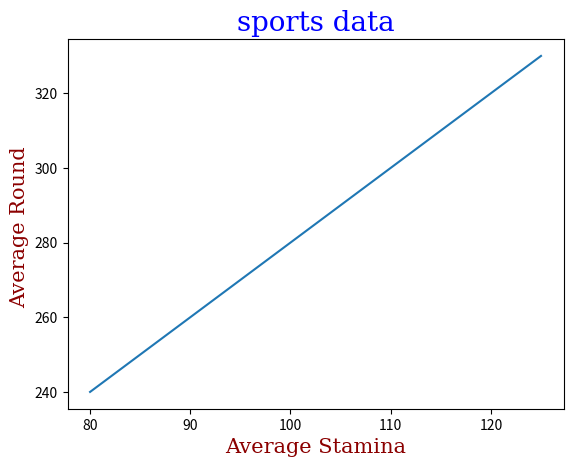

This chart was generated by the following Python code:
import numpy as np
import matplotlib.pyplot as plt

x = np.array([80, 85, 90, 95, 100, 105, 110, 115, 120, 125])
y = np.array([240, 250, 260, 270, 280, 290, 300, 310, 320, 330])

font1 = {'family':'serif','color':'blue','size':20}
font2 = {'family':'serif','color':'darkreD','size':15}

plt.title("sports data", fontdict = font1)
plt.xlabel("Average Stamina", fontdict = font2)
plt.ylabel("Average Round ", fontdict = font2)

plt.plot(x, y)
plt.show()
